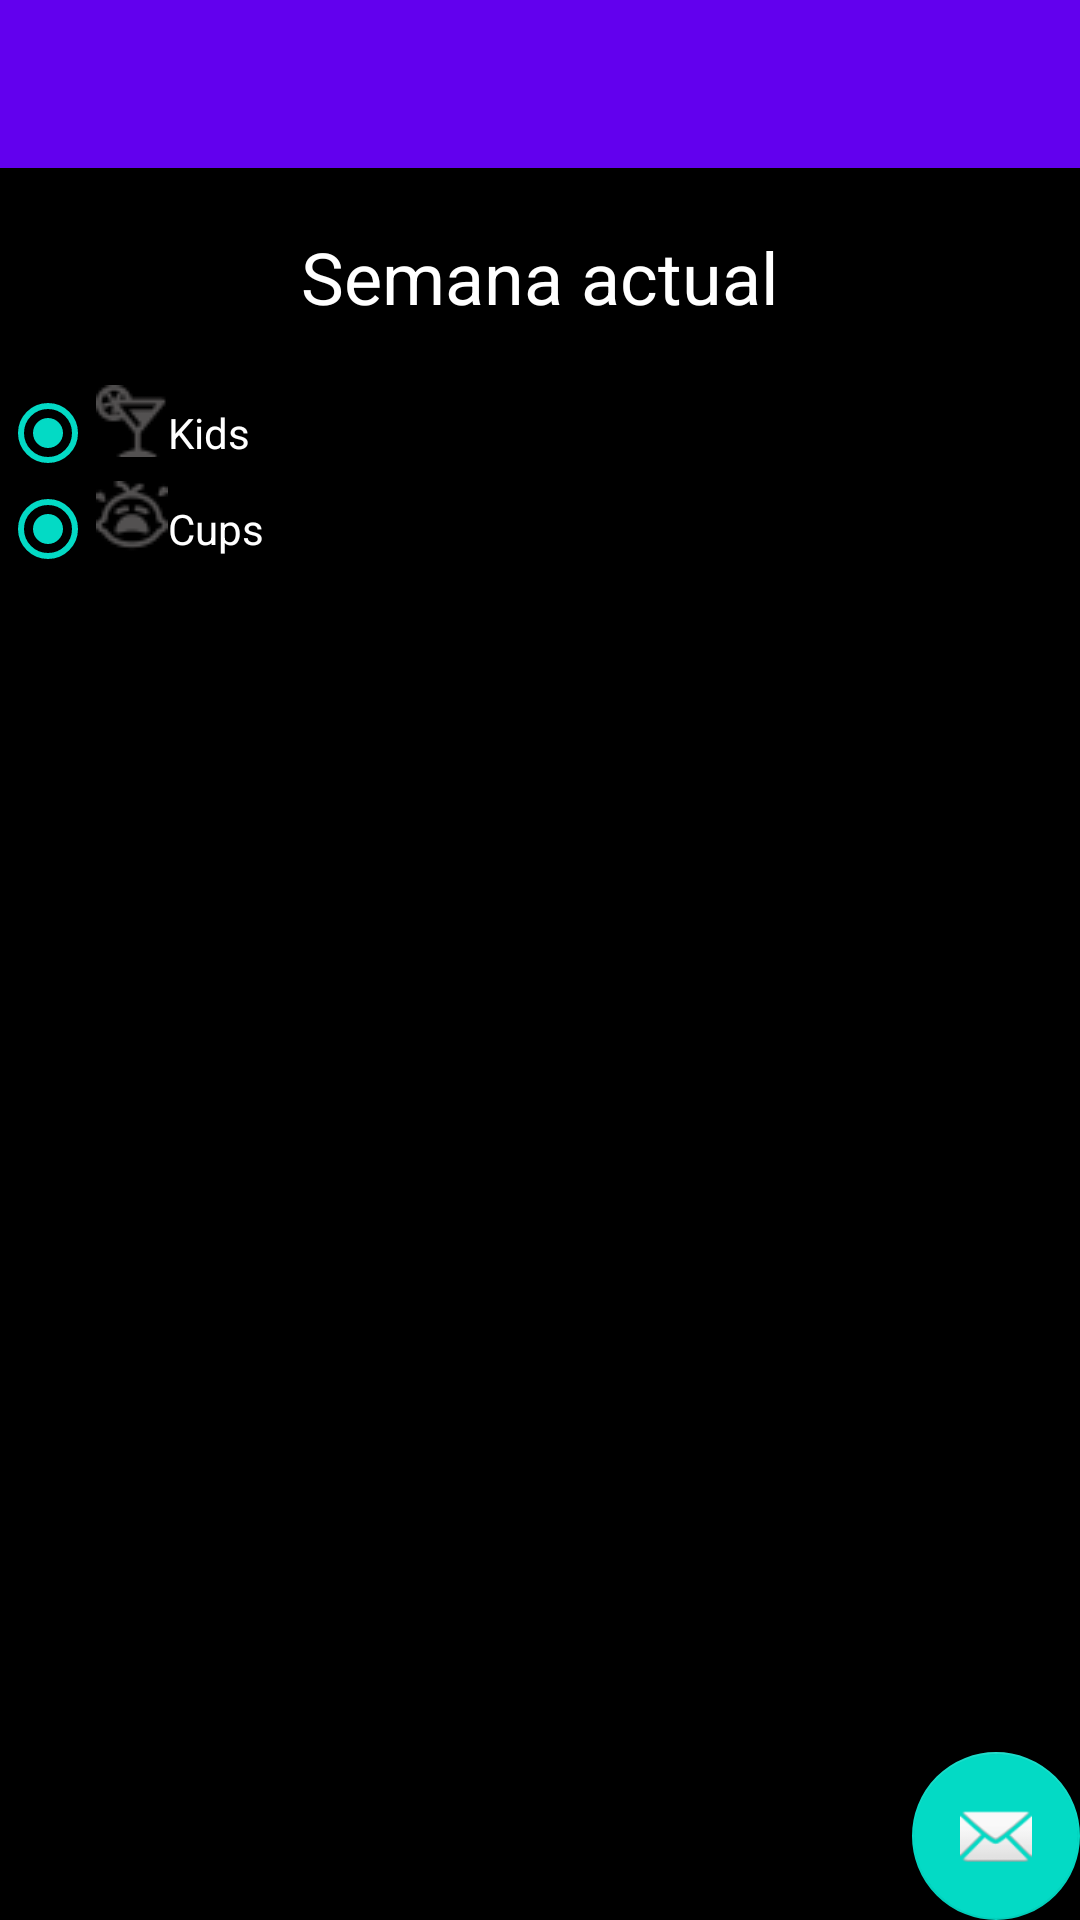

Layout XML and referenced resources for this Android screen:
<!-- AndroidManifest.xml: activity theme AppTheme.NoActionBar -->
<!-- res/layout/activity_korc_settings.xml -->
<?xml version="1.0" encoding="utf-8"?>
<android.support.design.widget.CoordinatorLayout xmlns:android="http://schemas.android.com/apk/res/android"
    xmlns:app="http://schemas.android.com/apk/res-auto"
    xmlns:tools="http://schemas.android.com/tools"
    android:layout_width="match_parent"
    android:layout_height="match_parent"
    tools:context="cpny.korc.korcapp.KorcSettingsActivity">

    <android.support.design.widget.AppBarLayout
        android:layout_width="match_parent"
        android:layout_height="wrap_content"
        android:theme="@style/AppTheme.AppBarOverlay">

        <android.support.v7.widget.Toolbar
            android:id="@+id/toolbar"
            android:layout_width="match_parent"
            android:layout_height="?attr/actionBarSize"
            android:background="?attr/colorPrimary"
            app:popupTheme="@style/AppTheme.PopupOverlay" />

    </android.support.design.widget.AppBarLayout>

    <include layout="@layout/content_korc_settings" />

    <android.support.design.widget.FloatingActionButton
        android:id="@+id/fab"
        android:layout_width="wrap_content"
        android:layout_height="wrap_content"
        android:layout_gravity="bottom|end"
        android:layout_margin="@dimen/fab_margin"
        app:srcCompat="@android:drawable/ic_dialog_email" />

</android.support.design.widget.CoordinatorLayout>
<!-- res/layout/content_korc_settings.xml (included above) -->
<?xml version="1.0" encoding="utf-8"?>
<android.support.constraint.ConstraintLayout xmlns:android="http://schemas.android.com/apk/res/android"
    xmlns:app="http://schemas.android.com/apk/res-auto"
    xmlns:tools="http://schemas.android.com/tools"
    android:layout_width="match_parent"
    android:layout_height="match_parent"
    app:layout_behavior="@string/appbar_scrolling_view_behavior"
    tools:context="cpny.korc.korcapp.KorcSettingsActivity"
    tools:showIn="@layout/activity_korc_settings">
    <LinearLayout xmlns:android="http://schemas.android.com/apk/res/android"
        android:layout_width="fill_parent"
        android:layout_height="fill_parent"
        android:background="@android:color/background_dark"
        android:orientation="vertical">

        <TextView
            android:id="@+id/currentMonth"
            android:layout_width="wrap_content"
            android:layout_height="wrap_content"
            android:layout_gravity="center"
            android:clickable="false"
            android:paddingVertical="20dp"
            android:text="Semana actual"
            android:textColor="@android:color/background_light"
            android:textSize="24sp"></TextView>

         <RadioGroup
             android:id="@+id/radioGroup1"
             android:layout_width="wrap_content"
             android:layout_height="wrap_content" >

              <LinearLayout
            android:layout_width="wrap_content"
            android:layout_height="wrap_content"
            android:orientation="horizontal" >

            <RadioButton
                android:id="@+id/radio0"
                android:layout_width="wrap_content"
                android:layout_height="wrap_content"
                android:checked="true" />

            <ImageView
                android:layout_width="wrap_content"
                android:layout_height="wrap_content"
                android:src="@drawable/icon_cocktail_darkgrey_24" />

                  <TextView
                      android:layout_width="wrap_content"
                      android:layout_height="wrap_content"
                      android:layout_gravity="center"
                      android:clickable="false"
                      android:text="Kids"
                      android:textColor="@android:color/background_light"></TextView>
        </LinearLayout>

              <LinearLayout
            android:layout_width="wrap_content"
            android:layout_height="wrap_content"
            android:orientation="horizontal" >

            <RadioButton
                android:id="@+id/radio01"
                android:layout_width="wrap_content"
                android:layout_height="wrap_content"
                android:checked="true" />

            <ImageView
                android:layout_width="wrap_content"
                android:layout_height="wrap_content"
                android:src="@drawable/icon_crying_baby_darkgrey_24" />

                  <TextView

                      android:layout_width="wrap_content"
                      android:layout_height="wrap_content"
                      android:layout_gravity="center"
                      android:clickable="false"
                      android:text="Cups"
                      android:textColor="@android:color/background_light">

                  </TextView>

        </LinearLayout>

         </RadioGroup>

    </LinearLayout>

</android.support.constraint.ConstraintLayout>
<!-- resources referenced by this layout -->
<resources>
  <!-- drawable icon_cocktail_darkgrey_24: png bitmap (drawable, 907 bytes) -->
  <!-- drawable icon_crying_baby_darkgrey_24: png bitmap (drawable, 1362 bytes) -->
  <style name="AppTheme.AppBarOverlay" parent="ThemeOverlay.AppCompat.Dark.ActionBar" />
  <style name="AppTheme.PopupOverlay" parent="ThemeOverlay.AppCompat.Light" />
  <style name="AppTheme.NoActionBar">
          <item name="windowActionBar">false</item>
          <item name="windowNoTitle">true</item>
      </style>
</resources>
